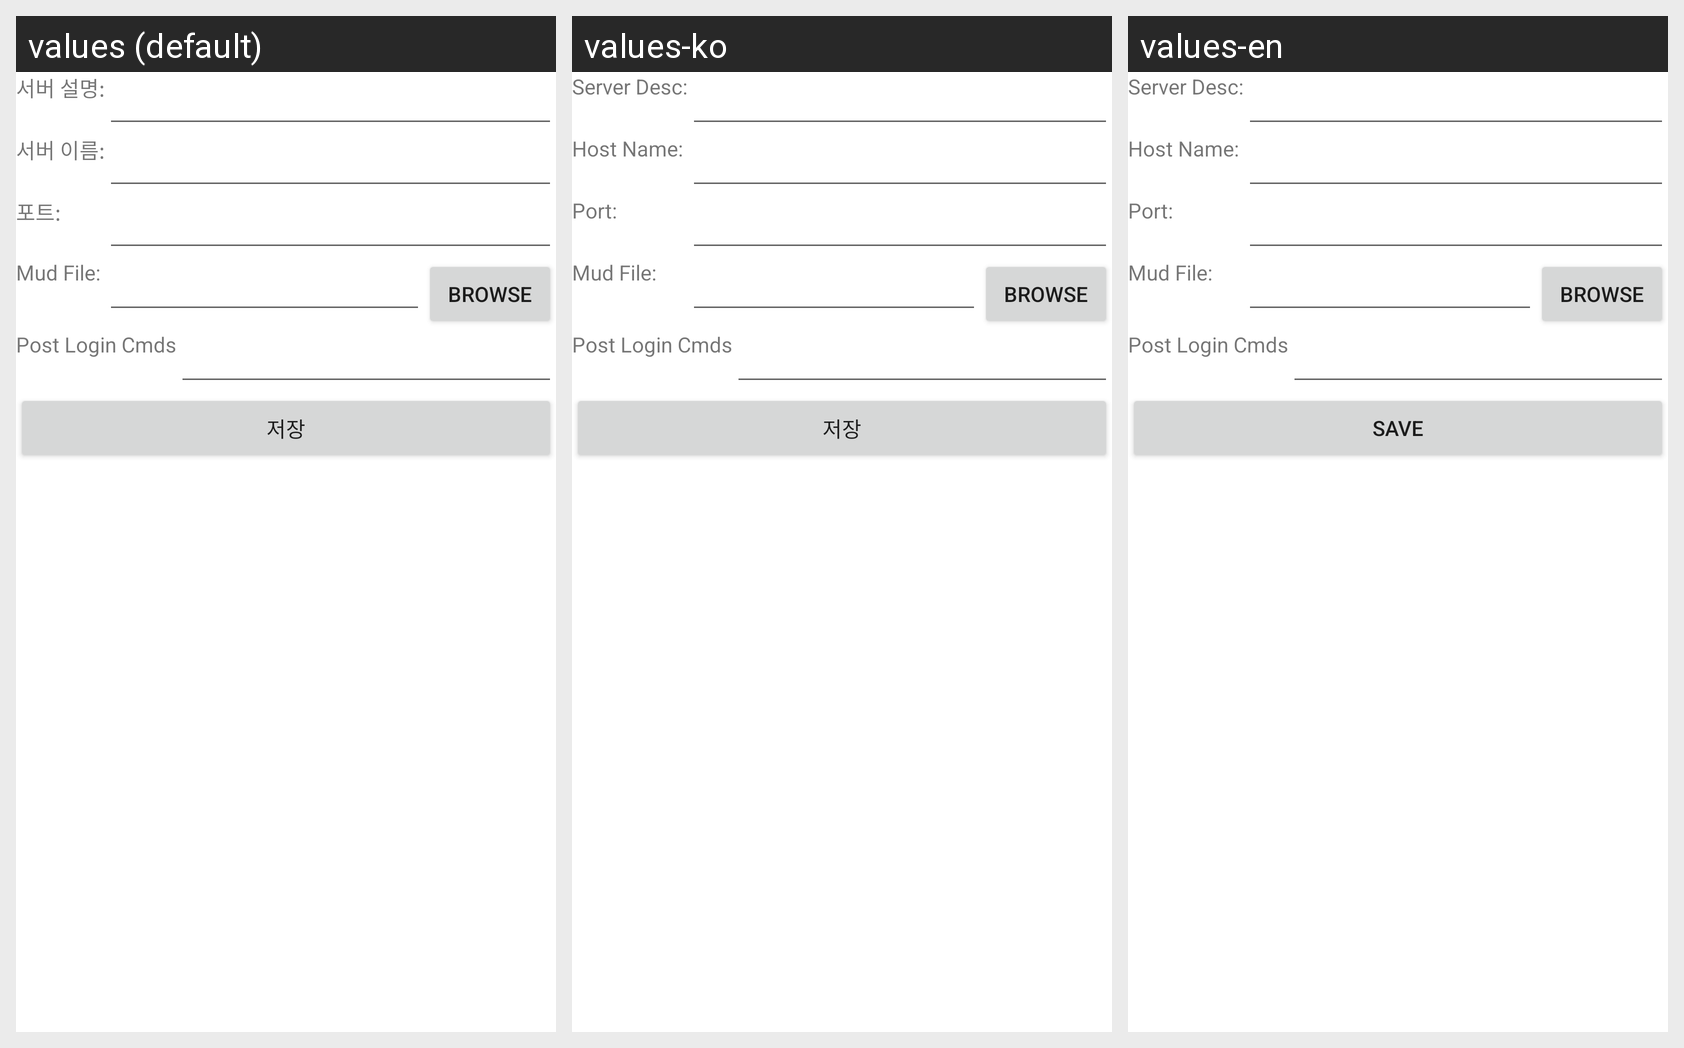

Strings drawn on this Android screen and how each of the app's shown locales translates them:
Android screen res/layout/connect.xml rendered under 3 locales, left to right: values (default), values-ko, values-en. Device: Nexus 5 (rendered at 1080×1920; each locale shown at half size, 540×960, under a caption strip naming it); theme Theme.MaterialComponents.DayNight.NoActionBar.
Strings drawn on this screen, with the default value and each locale's value (text and hints the layout hard-codes appear in the picture but are not listed):

nickname
  values: 서버 설명:
  values-ko: Server Desc:
  values-en: Server Desc:

host
  values: 서버 이름:
  values-ko: Host Name:
  values-en: Host Name:

port
  values: 포트:
  values-ko: Port:
  values-en: Port:

mudfile
  values: Mud File:
  values-ko: Mud File:
  values-en: Mud File:

browse
  values: Browse
  values-ko: Browse
  values-en: Browse

postLogin
  values: Post Login Cmds
  values-ko: Post Login Cmds
  values-en: Post Login Cmds

save
  values: 저장
  values-ko: 저장
  values-en: Save
